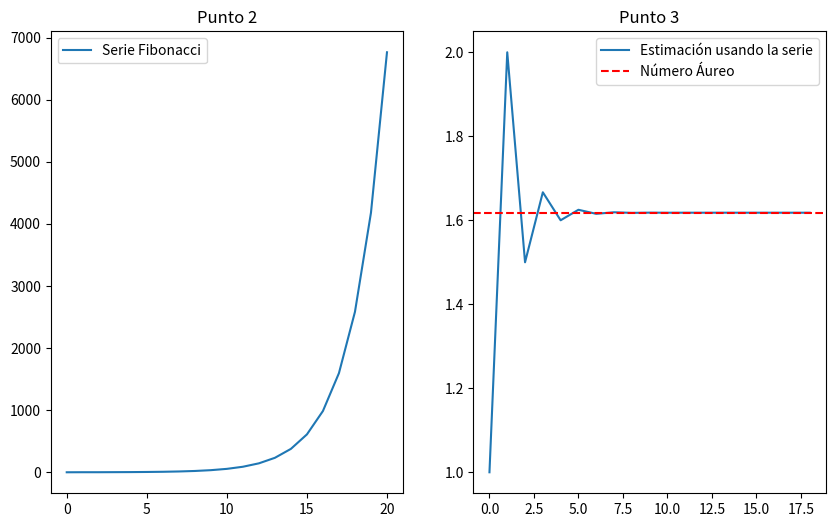

Python code for this plot:
import matplotlib.pyplot as plt
import numpy as np

#Punto 1
def fibonancci(n):
    if n == 0: return 0

    if n == 1: return 1

    resultado = fibonancci(n-1) + fibonancci(n-2)

    return resultado

datosy = np.zeros(21, dtype=int)
for i in range(0,21):
    fib = fibonancci(i)
    datosy[i] = fib

    print("F_" + str(i) + " = " + str(datosy[i]))

#Punto 2
#En el for loop del punto 1 se creó el array con los datos de Fibonacci
fig = plt.figure(figsize=(10,6))
ax1 = fig.add_subplot(1,2,1)
ax1.plot(datosy, label='Serie Fibonacci')
plt.xticks([0,5,10,15,20])
ax1.legend(loc="upper left")
ax1.set_title("Punto 2")

#Punto 3
AUREO_EXACTO = (1 + 5 ** 0.5) / 2

datosy2 = np.zeros(19)
for i in range(1,20):
    datosy2[i-1] = datosy[i+1]/datosy[i]

ax2 = fig.add_subplot(1,2,2)
ax2.plot(datosy2,label='Estimación usando la serie')
ax2.axhline(y=AUREO_EXACTO,linestyle='--',label='Número Áureo',color='r')
ax2.legend(loc="upper right")
ax2.set_title("Punto 3")

plt.show()
